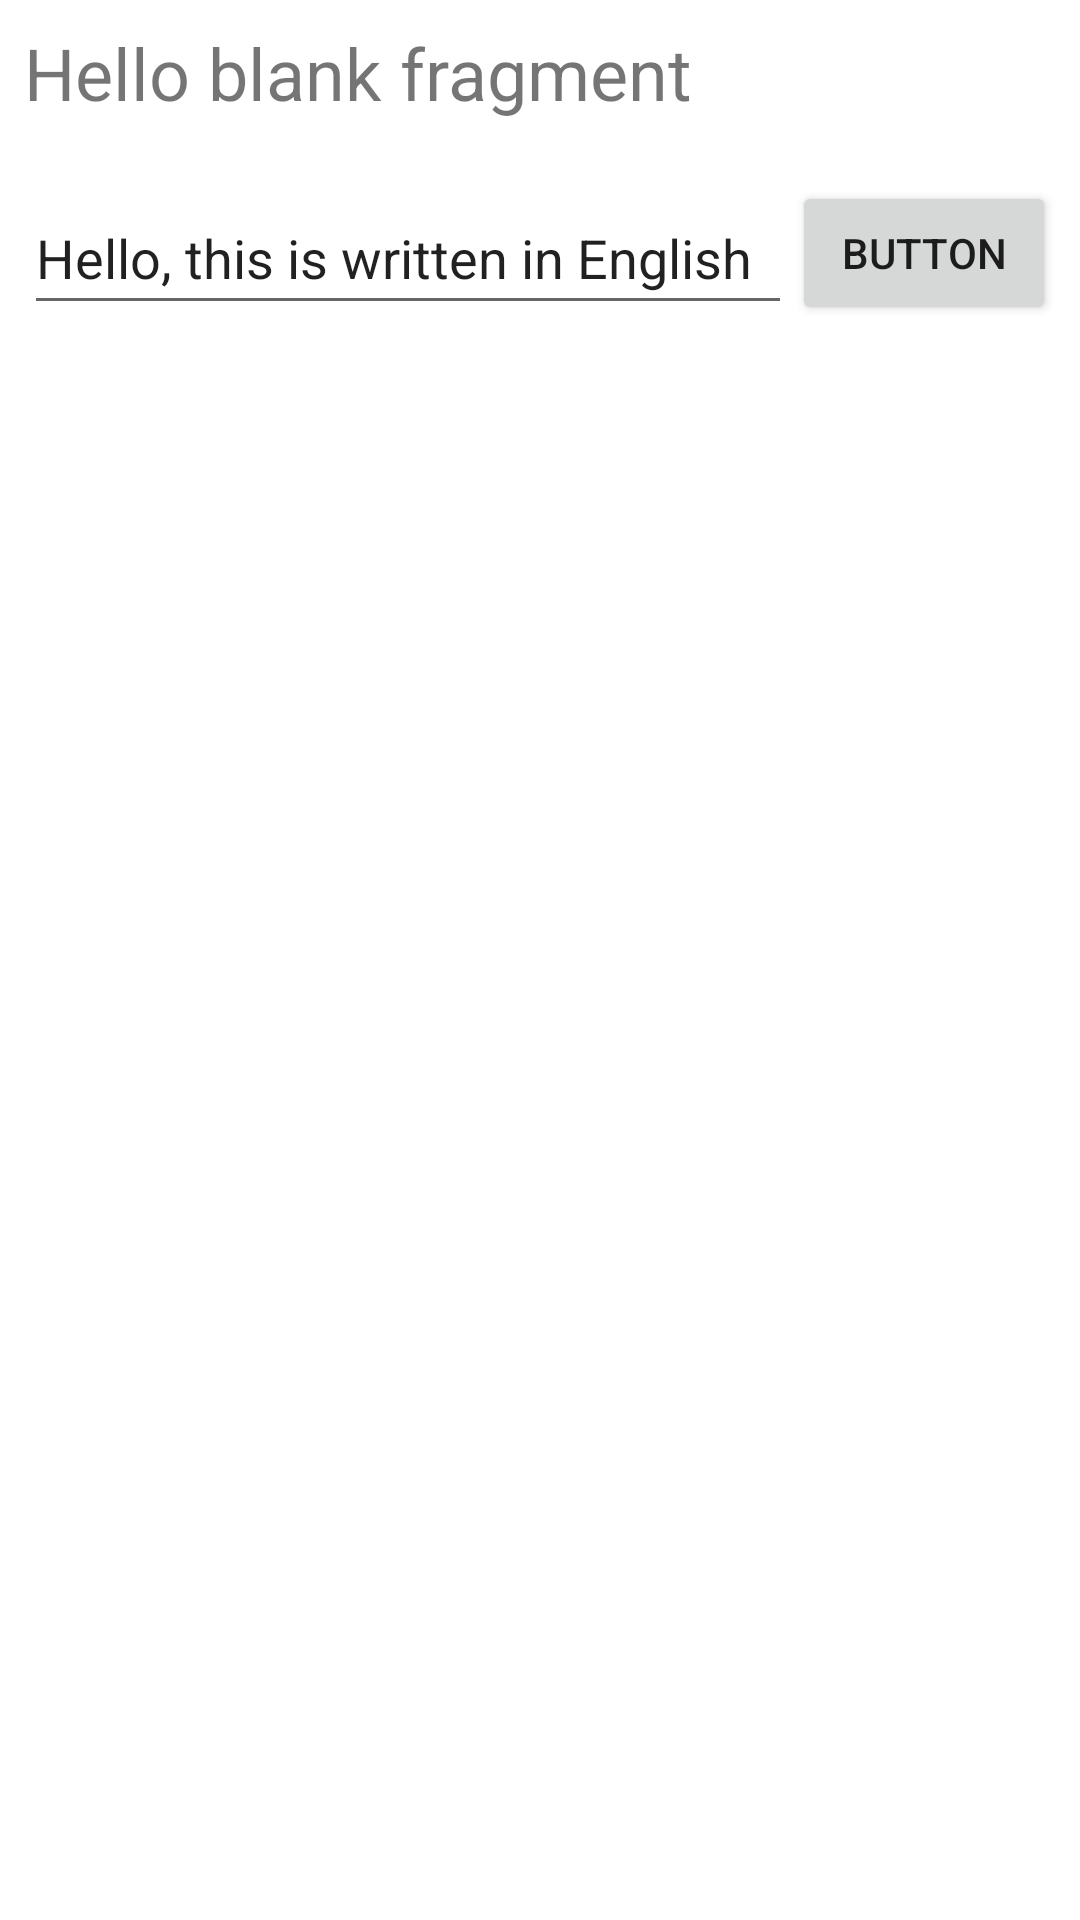

Write the Android layout XML for this screen, with the resource values it uses.
<!-- AndroidManifest.xml: application theme Theme.MyApplication -->
<!-- res/layout/fragment_test_rest.xml -->
<?xml version="1.0" encoding="utf-8"?>
<androidx.constraintlayout.widget.ConstraintLayout xmlns:android="http://schemas.android.com/apk/res/android"
    xmlns:app="http://schemas.android.com/apk/res-auto"
    xmlns:tools="http://schemas.android.com/tools"
    android:id="@+id/frameLayout"
    android:layout_width="match_parent"
    android:layout_height="match_parent"
    tools:context=".TestRestFragment">

    
    <TextView
        android:id="@+id/textView2"
        android:layout_width="0dp"
        android:layout_height="wrap_content"
        android:layout_marginStart="8dp"
        android:layout_marginTop="8dp"
        android:layout_marginEnd="8dp"
        android:text="@string/hello_blank_fragment"
        android:textSize="24sp"
        app:layout_constraintEnd_toEndOf="parent"
        app:layout_constraintHorizontal_bias="0.5"
        app:layout_constraintStart_toStartOf="parent"
        app:layout_constraintTop_toTopOf="parent" />

    <EditText
        android:id="@+id/editText"
        android:layout_width="0dp"
        android:layout_height="wrap_content"
        android:layout_marginStart="8dp"
        android:layout_marginTop="20dp"
        android:ems="10"
        android:inputType="textShortMessage"
        android:minHeight="48dp"
        android:text="Hello, this is written in English"
        app:layout_constraintEnd_toStartOf="@+id/button"
        app:layout_constraintHorizontal_bias="0.504"
        app:layout_constraintStart_toStartOf="parent"
        app:layout_constraintTop_toBottomOf="@+id/textView2" />

    <Button
        android:id="@+id/button"
        android:layout_width="wrap_content"
        android:layout_height="wrap_content"
        android:layout_marginEnd="8dp"
        android:text="Button"
        app:layout_constraintBottom_toBottomOf="@+id/editText"
        app:layout_constraintEnd_toEndOf="parent"
        app:layout_constraintTop_toTopOf="@+id/editText"
        app:layout_constraintVertical_bias="0.0" />

</androidx.constraintlayout.widget.ConstraintLayout>
<!-- resources referenced by this layout -->
<resources>
  <string name="hello_blank_fragment">Hello blank fragment</string>
  <style name="Theme.MyApplication" parent="Theme.MaterialComponents.DayNight.NoActionBar">
          
          <item name="colorPrimary">@color/purple_500</item>
          <item name="colorPrimaryVariant">@color/purple_700</item>
          <item name="colorOnPrimary">@color/white</item>
          
          <item name="colorSecondary">@color/teal_200</item>
          <item name="colorSecondaryVariant">@color/teal_700</item>
          <item name="colorOnSecondary">@color/black</item>
          
          <item name="android:statusBarColor">@color/status_bar</item>
          <item name="android:windowLightStatusBar">true</item>
          
      </style>
  <color name="purple_500">#FF6200EE</color>
  <color name="purple_700">#FF3700B3</color>
  <color name="white">#FFFFFFFF</color>
  <color name="teal_200">#FF03DAC5</color>
  <color name="teal_700">#FF018786</color>
  <color name="black">#FF000000</color>
</resources>
